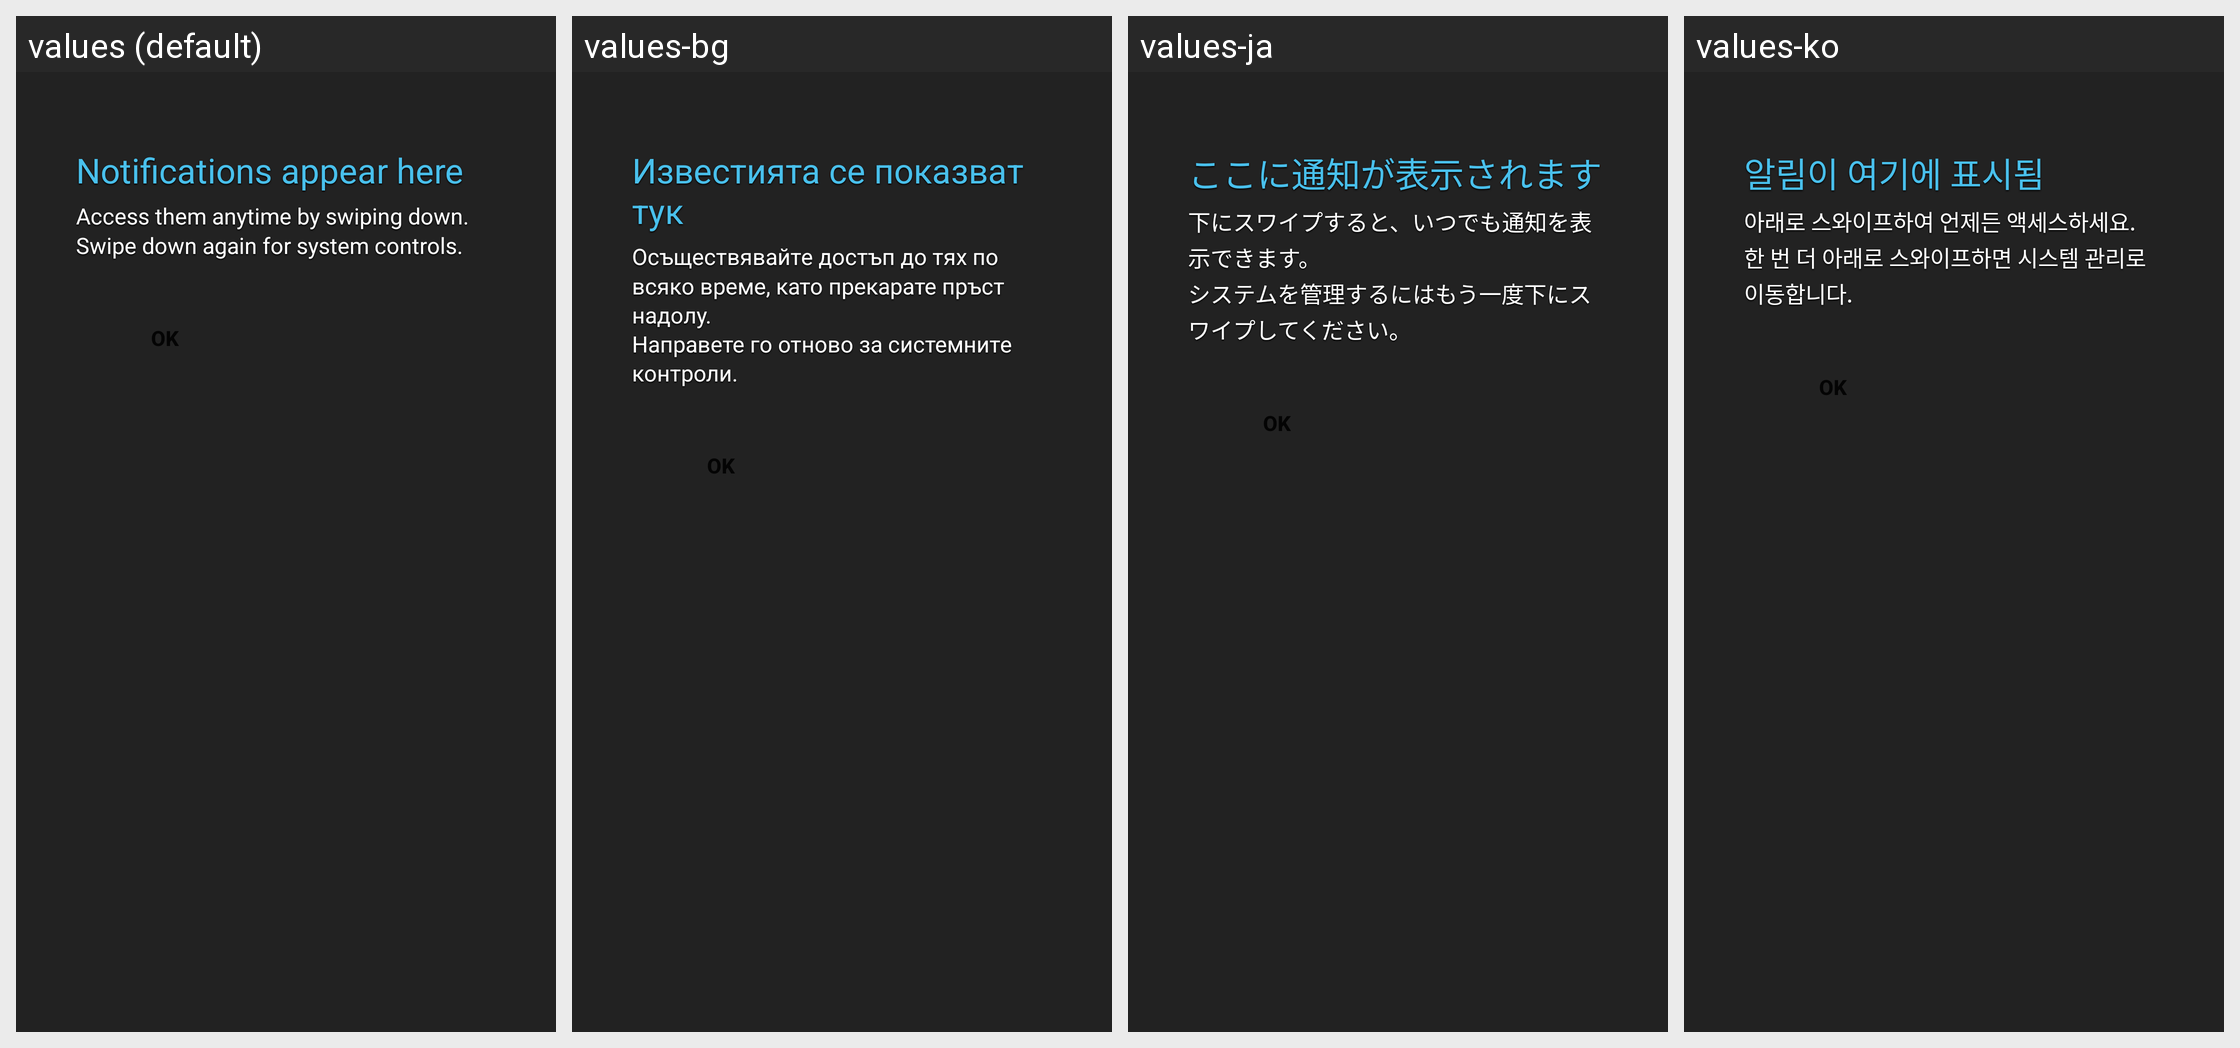

Strings drawn on this Android screen and how each of the app's shown locales translates them:
Android screen res/layout/status_bar_help.xml rendered under 4 locales, left to right: values (default), values-bg, values-ja, values-ko. Device: Nexus 5 (rendered at 1080×1920; each locale shown at half size, 540×960, under a caption strip naming it); theme Theme.MaterialComponents.DayNight.NoActionBar.
Other locales in the repository, not shown: values-ar, values-az, values-bn, values-ca, values-cs, values-da, values-de, values-el, values-en-rGB, values-en-rPH, values-en-rUS, values-es, values-es-rES, values-es-rUS, values-et, values-eu, values-fa, values-fi, values-fr, values-fr-rCA, values-ga, values-gl, values-gu, values-hi, values-hr, values-hu, values-hy, values-in, values-is, values-it, values-iw, values-ka, values-kk, values-km, values-kn, values-lo, values-lt, values-lv, values-mk, values-ml, values-mr, values-ms, values-my, values-nb, values-ne, values-nl, values-pa, values-pl, values-pt, values-pt-rBR, values-pt-rPT, values-ro, values-ru, values-si, values-sk, values-sl, values-sq, values-sr, values-sv, values-ta, values-te, values-th, values-tr, values-uk, values-ur, values-uz, values-vi, values-zh-rCN, values-zh-rHK, values-zh-rSG, values-zh-rTW.
Strings drawn on this screen, with the default value and each locale's value (text and hints the layout hard-codes, and strings that could not be matched under every locale, appear in the picture but are not listed):

status_bar_help_title
  values: Notifications appear here
  values-bg: Известията се показват тук
  values-ja: ここに通知が表示されます
  values-ko: 알림이 여기에 표시됨

status_bar_help_text
  values: Access them anytime by swiping down.
      Swipe down again for system controls.
  values-bg: Осъществявайте достъп до тях по всяко време, като прекарате пръст надолу.
      Направете го отново за системните контроли.
  values-ja: 下にスワイプすると、いつでも通知を表示できます。
      システムを管理するにはもう一度下にスワイプしてください。
  values-ko: 아래로 스와이프하여 언제든 액세스하세요.
      한 번 더 아래로 스와이프하면 시스템 관리로 이동합니다.
